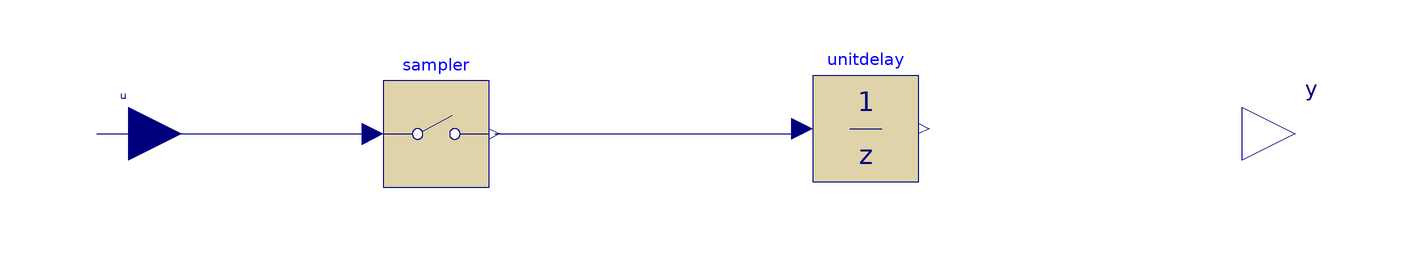

The component connection diagram of the Modelica model below, drawn from its own Placement and Line annotations.

model Der_Digtal "差分模块"
  extends Icons.BasicModel;
  //参数
  parameter SI.Time T = 6.25e-5 "控制周期";
  parameter SI.Angle y_start = 0 "初始角速度";
  //实例化
  Modelica.Blocks.Discrete.UnitDelay unitdelay(
    samplePeriod = T)
    annotation (Placement(transformation(extent = {{19, -9}, {39, 11}})));
  Modelica.Blocks.Discrete.Sampler sampler(
    samplePeriod = T)
    annotation (Placement(transformation(extent = {{-62, -10}, {-42, 10}})));
  Modelica.Blocks.Interfaces.RealInput u
    annotation (Placement(transformation(origin = {-110.0, 0.0}, 
      extent = {{-10.0, -10.0}, {10.0, 10.0}})));
  Modelica.Blocks.Interfaces.RealOutput y
    annotation (Placement(transformation(origin = {110.0, 0.0}, 
      extent = {{-10.0, -10.0}, {10.0, 10.0}})));
equation 
  if time <= T then 
    y = y_start;
  else
    y = (unitdelay.u - unitdelay.y) / T;
  end if;
  connect(u, sampler.u)
    annotation (Line(origin = {-87.0, 0.0}, 
      points = {{-29.0, 0.0}, {23.0, 0.0}}, 
      color = {0, 0, 127}));
  connect(sampler.y, unitdelay.u)
    annotation (Line(points = {{-41, 0}, {17, 0}, {17, 1}}, color = {0, 0, 127}));
  annotation (
    Icon(coordinateSystem(extent = {{-100.0, -100.0}, {100.0, 100.0}}, 
      grid = {2.0, 2.0}), graphics = {Text(origin = {-5.0, 0.0}, 
      lineColor = {255, 104, 32}, 
      fillColor = {255, 255, 255}, 
      fillPattern = FillPattern.Solid, 
      extent = {{-45.0, 40.0}, {45.0, -40.0}}, 
      textString = "Der", 
      textColor = {255, 104, 32}), Text(origin = {0.0, -130.0}, 
      extent = {{-30.0, 30.0}, {30.0, -30.0}}, 
      textString = "差分", 
      fontName = "微软雅黑", 
      textStyle = {TextStyle.None}), Text(origin = {-89.0, 1.0}, 
      extent = {{-5.0, 10.0}, {5.0, -10.0}}, 
      textString = "u", 
      textStyle = {TextStyle.None}), Text(origin = {94.0, 2.0}, 
      extent = {{-5.0, 10.0}, {5.0, -10.0}}, 
      textString = "y", 
      textStyle = {TextStyle.None})}), 
    Documentation(info = "<!DOCTYPE HTML PUBLIC \"-//W3C//DTD HTML 4.0 Transitional//EN\"><HTML><HEAD>








<META content=\"text/html; charset=gb2312\" http-equiv=Content-Type>








<META name=GENERATOR content=\"MSHTML 9.00.8112.16540\"></HEAD>








<BODY>差分运算模块，将本周期电机机械角度值与上一周期对应值之间差分，得到本周期电机机械转速测量值。初始周期输出转速默认值y_start=0.</BODY></HTML>"));
end Der_Digtal;